Image classification data set "banana_dataset" (Neilbhutada7/Crop_Spoilage_router on GitHub). Class labels (6): honey banana, nendran banana, neypoovan banana, pome banana, red banana, silk banana.

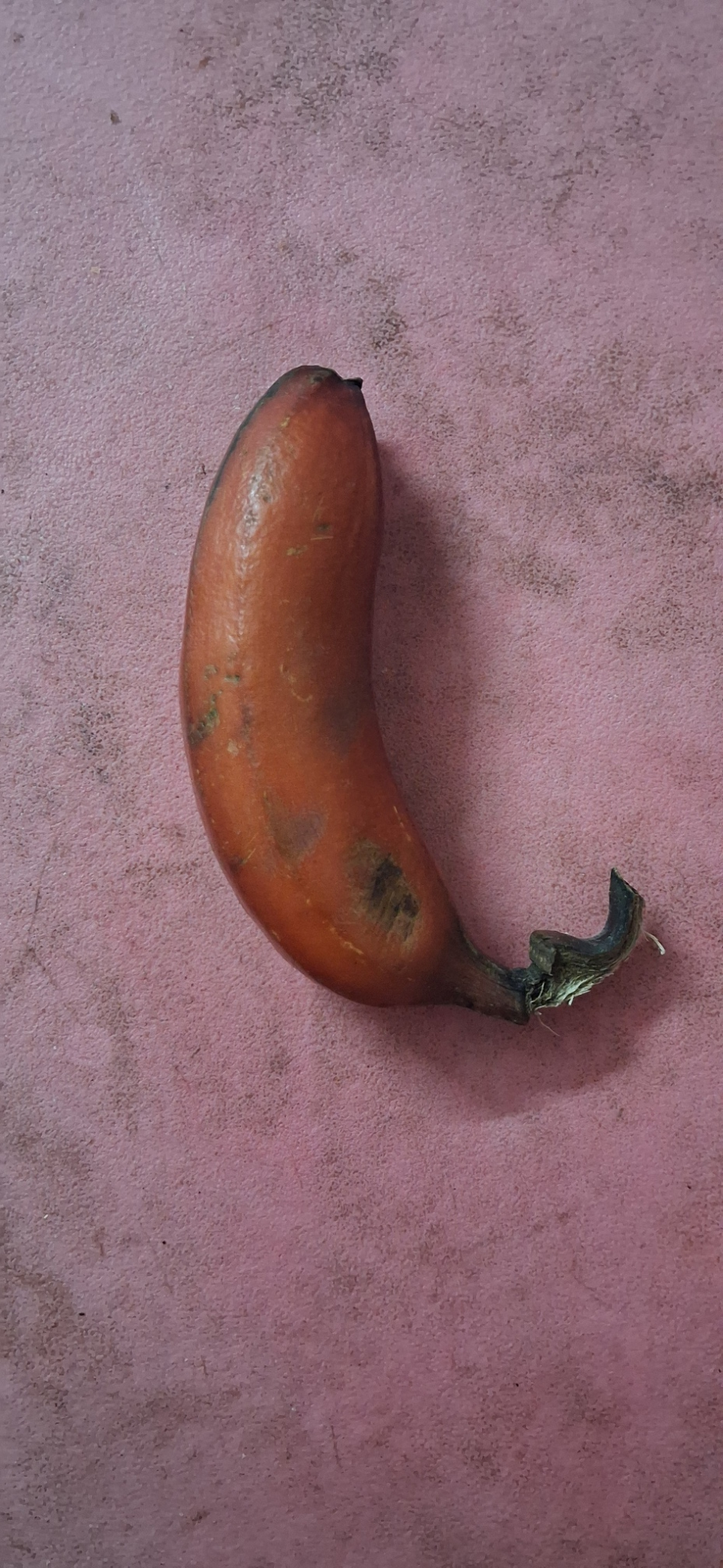
Label: red banana

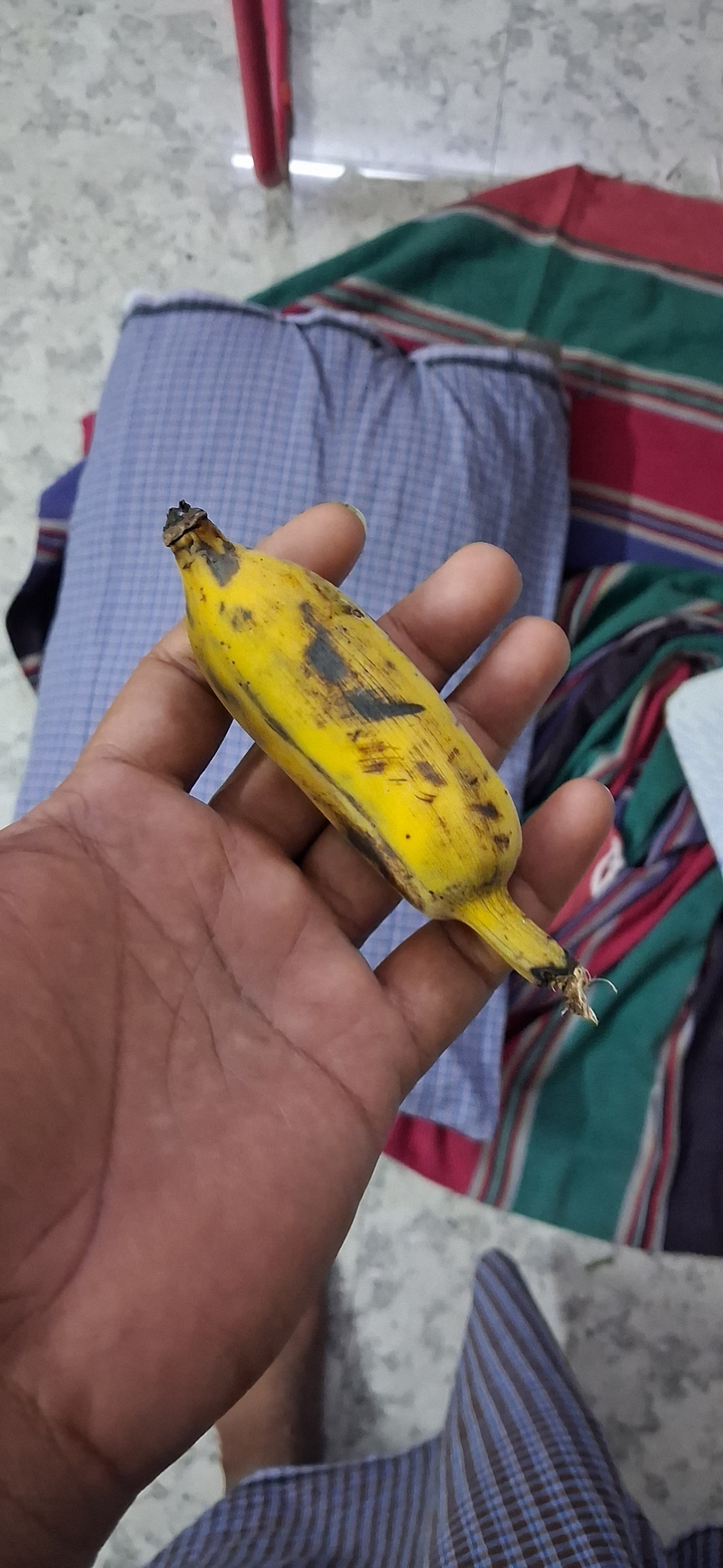
Label: honey banana

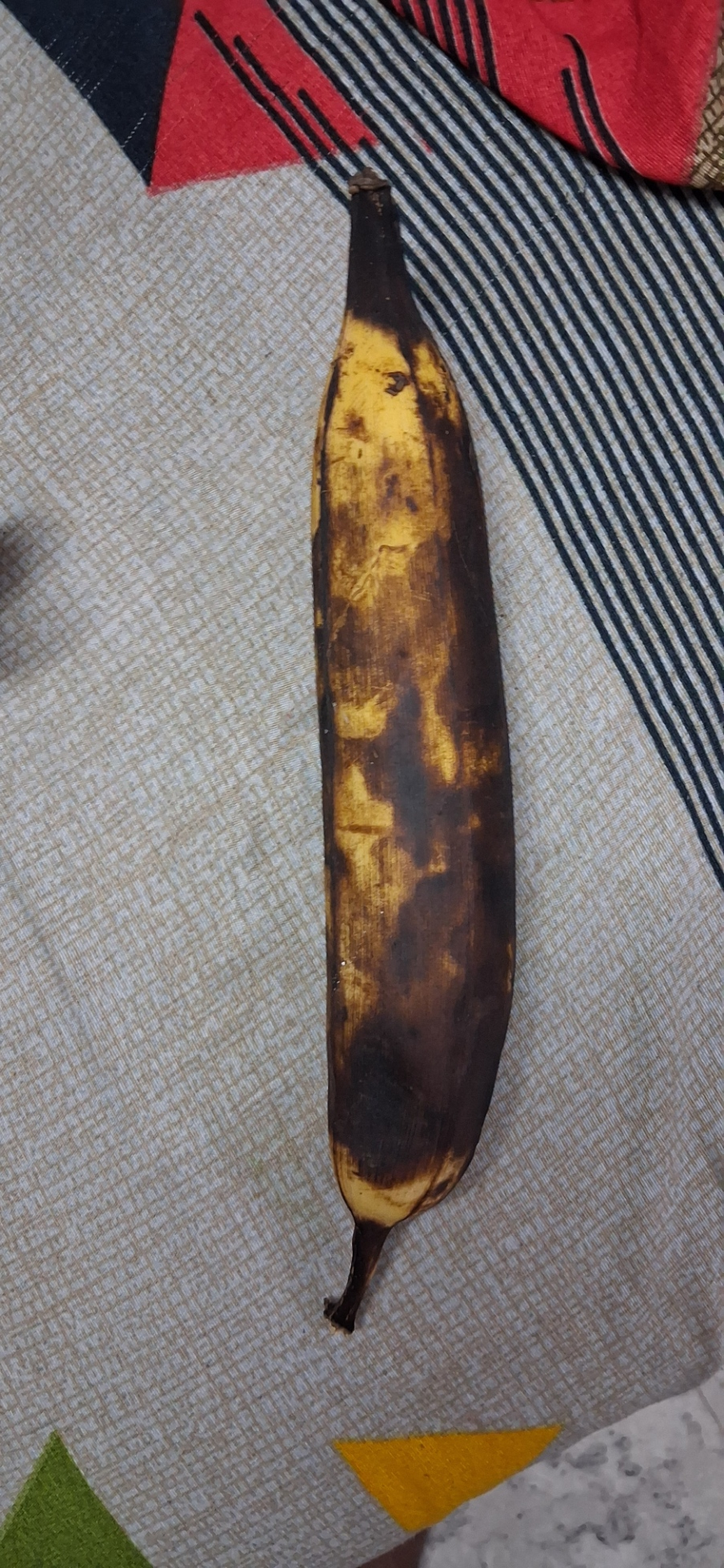
Label: nendran banana

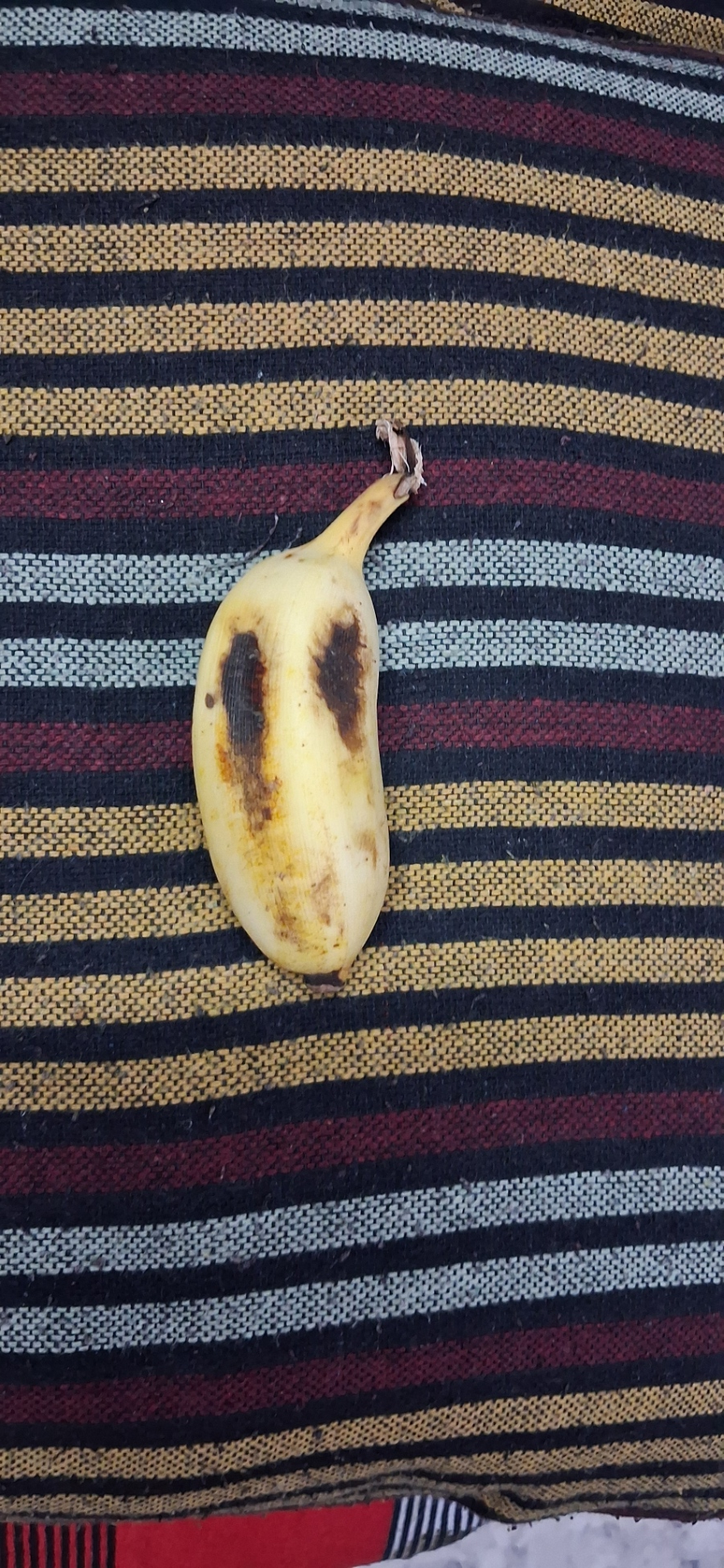
Label: neypoovan banana

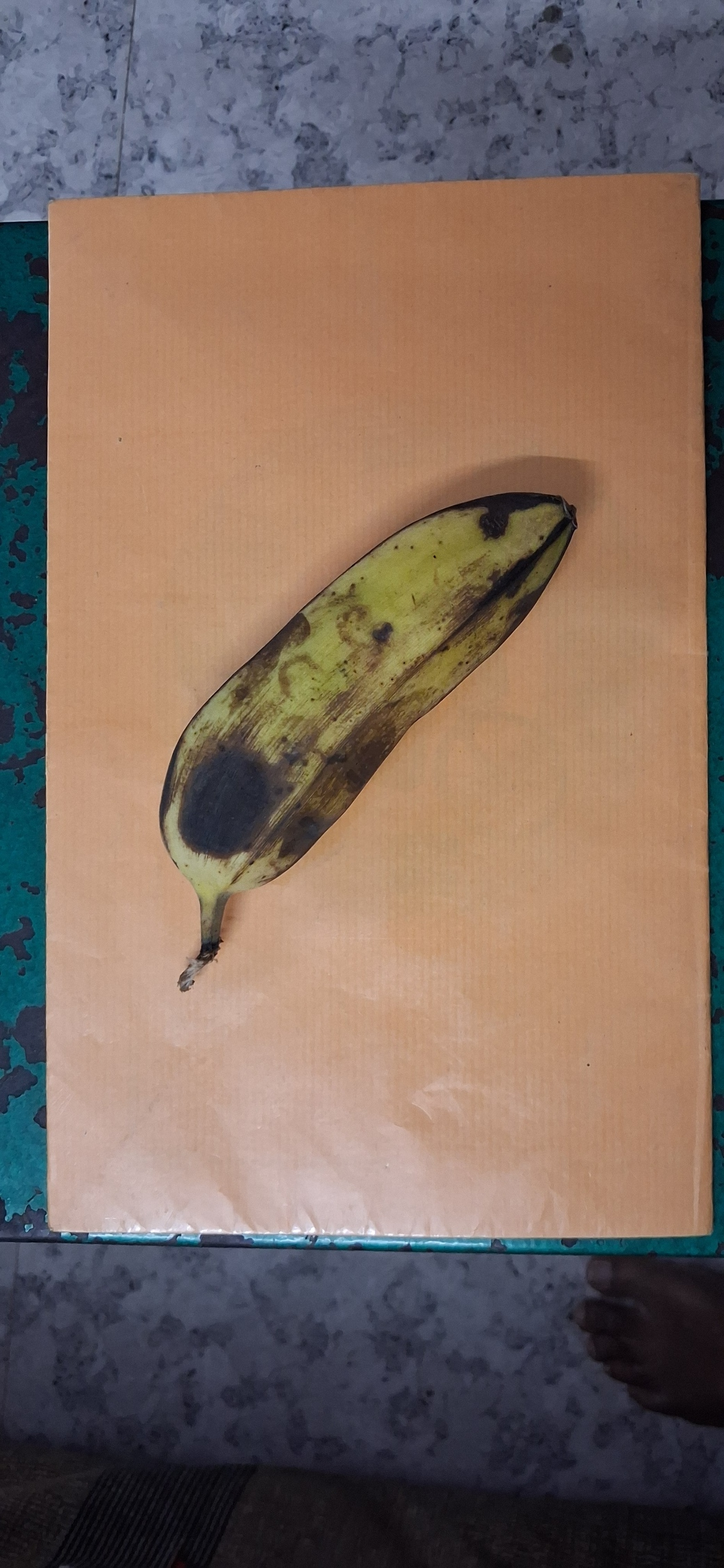
Label: pome banana

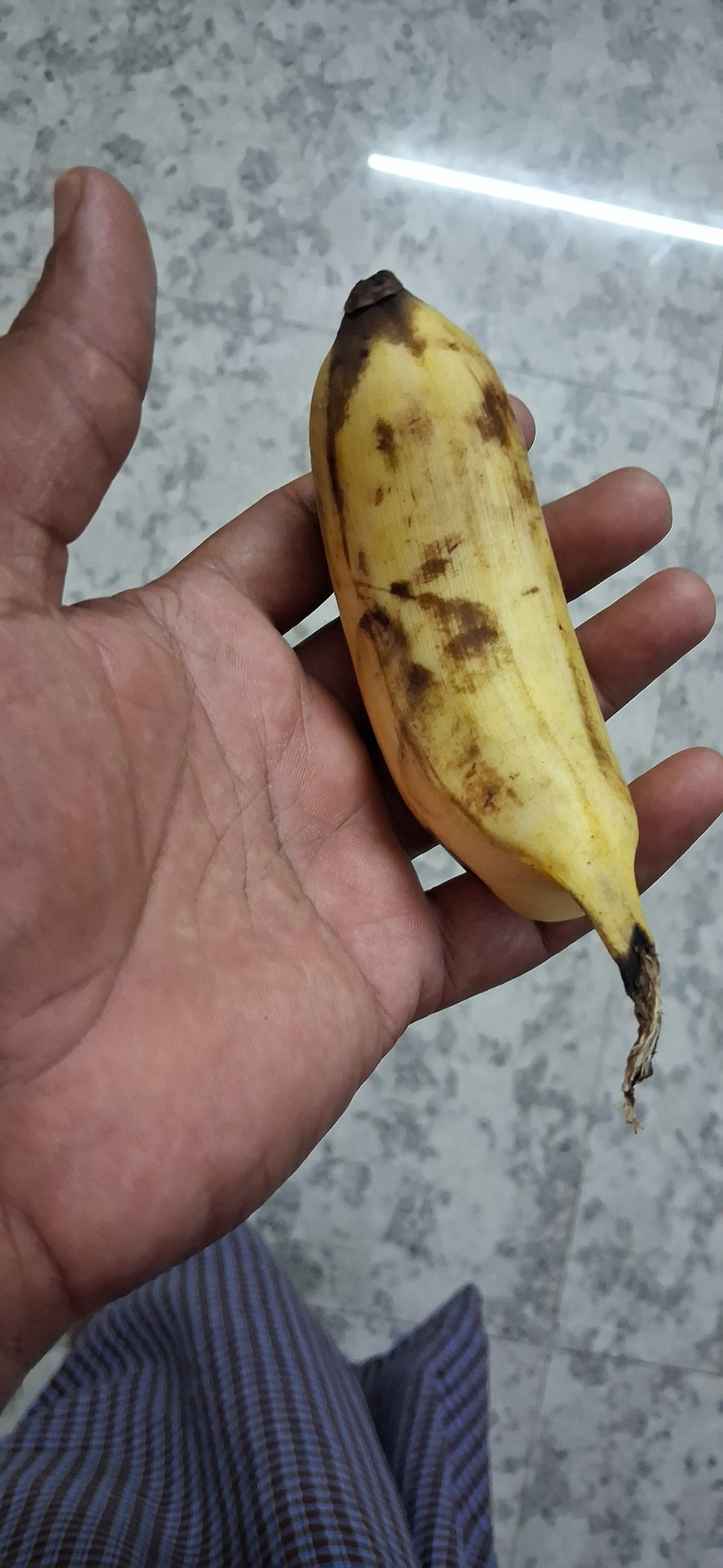
Label: silk banana
